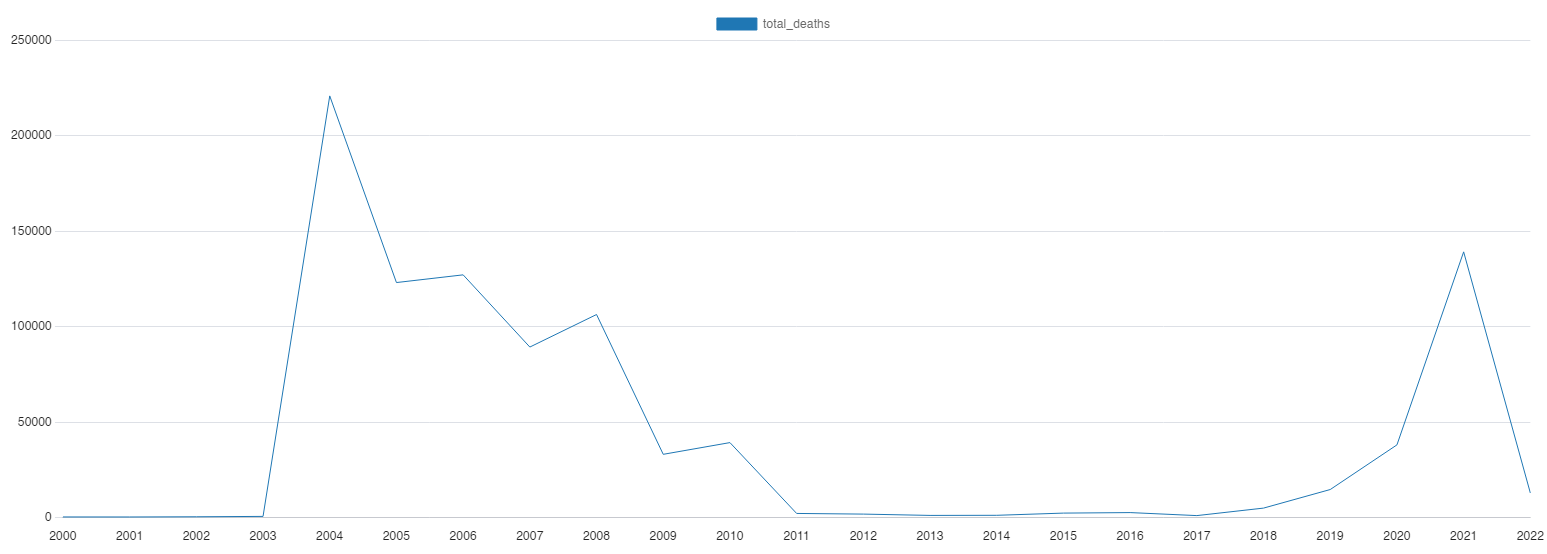

The table this chart was drawn from, first rows:
year, total_deaths
2000, 339
2001, 324
2002, 435
2003, 633
2004, 220744
2005, 123036
2006, 127065
2007, 89275
2008, 106298
2009, 33124
2010, 39261
2011, 2173
2012, 1834
2013, 1145
2014, 1199
2015, 2356
2016, 2624
2017, 1044
2018, 4976
2019, 14697
2020, 38063
2021, 139106
2022, 12876
